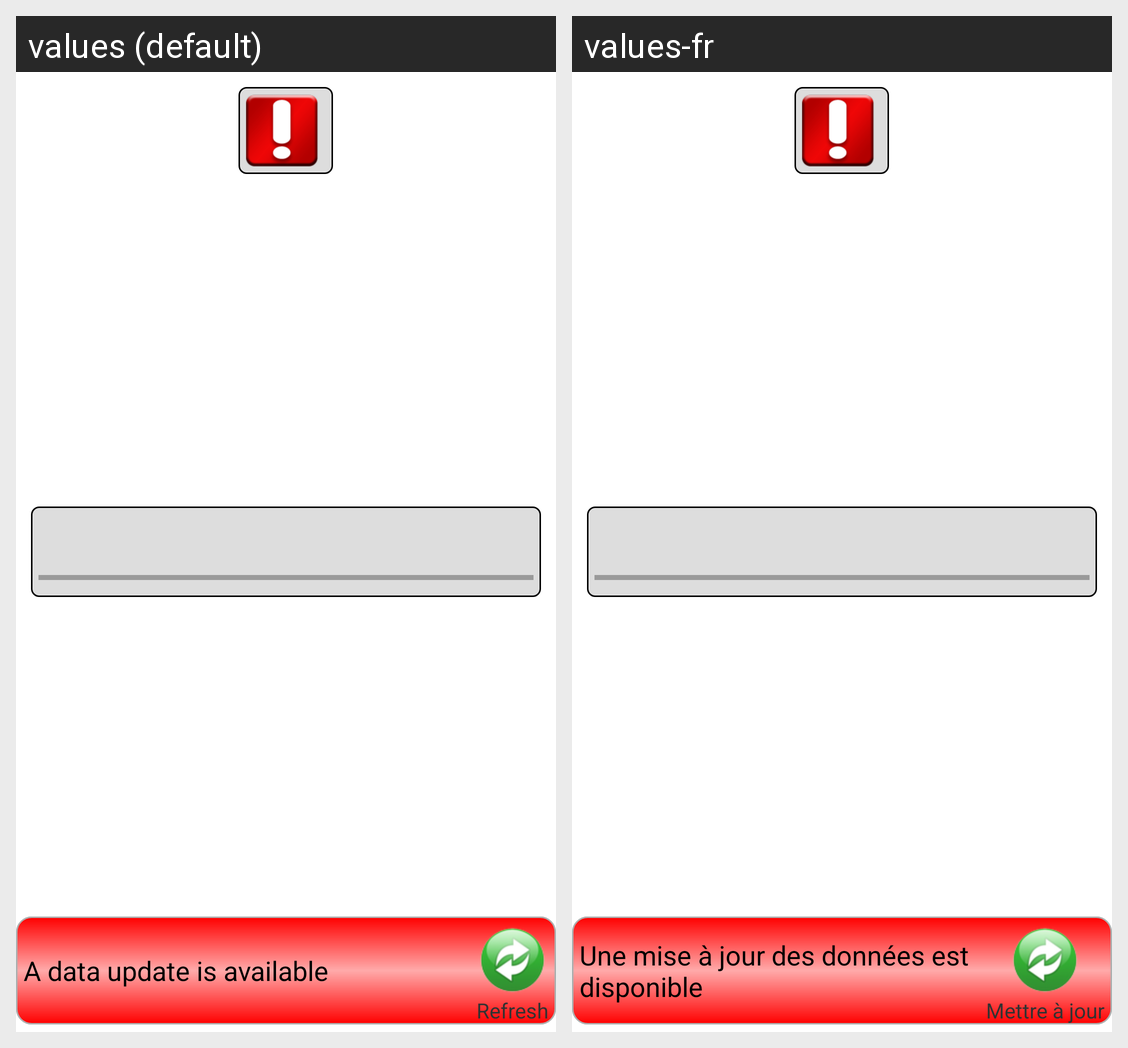

Strings drawn on this Android screen and how each of the app's shown locales translates them:
Android screen res/layout/view_data_management.xml rendered under 2 locales, left to right: values (default), values-fr. Device: Nexus 5 (rendered at 1080×1920; each locale shown at half size, 540×960, under a caption strip naming it); theme AppTheme.
Strings drawn on this screen, with the default value and each locale's value (text and hints the layout hard-codes, and strings that could not be matched under every locale, appear in the picture but are not listed):

file_was_deleted
  values: The file {0} has been deleted
  values-fr: Le fichier {0} a été supprimé

setFile
  values: Change
  values-fr: Changer

dataUpdateAvailable
  values: A data update is available
  values-fr: Une mise à jour des données est disponible

refresh
  values: Refresh
  values-fr: Mettre à jour
